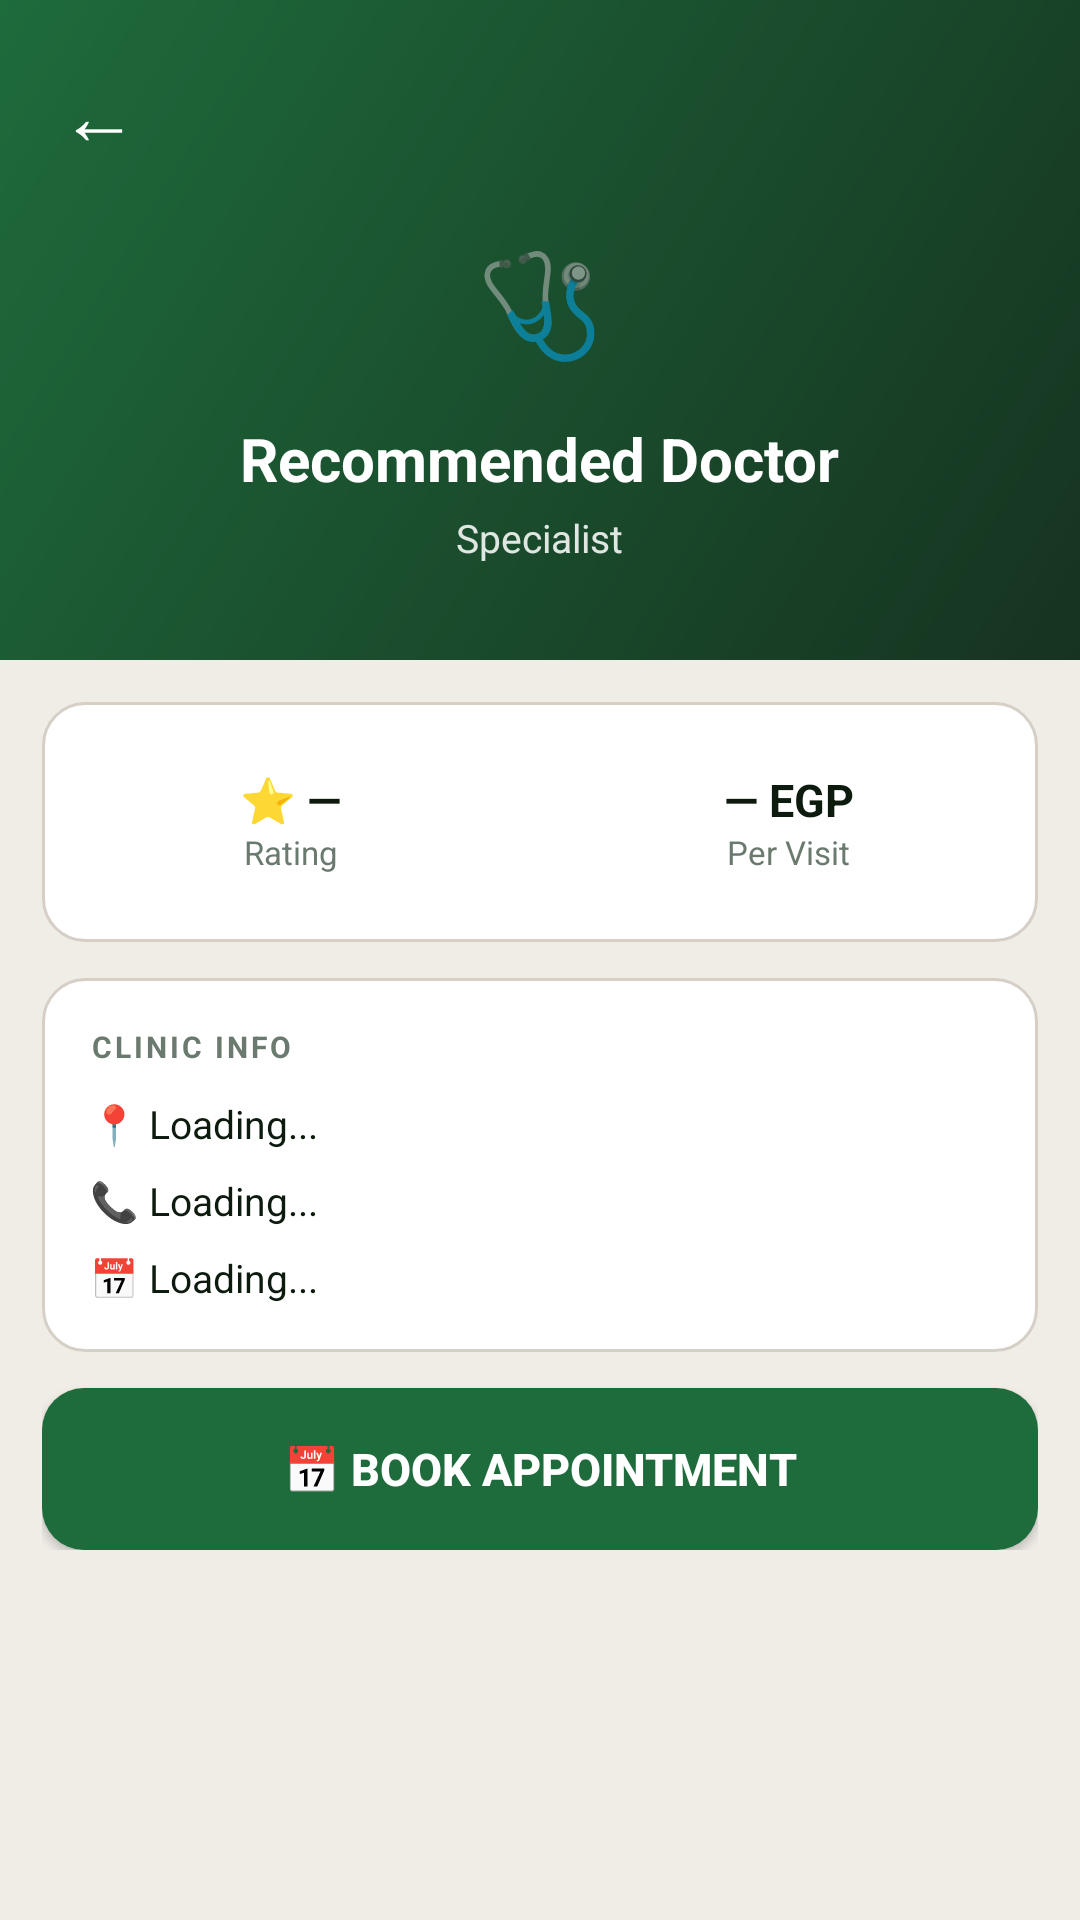

This screen was rendered from an Android layout file. Write that file and the resources it references.
<!-- AndroidManifest.xml: application theme Theme.MediTriage -->
<!-- res/layout/fragment_doctor_profile.xml -->
<?xml version="1.0" encoding="utf-8"?>
<LinearLayout xmlns:android="http://schemas.android.com/apk/res/android"
    android:layout_width="match_parent"
    android:layout_height="match_parent"
    android:background="@color/stone"
    android:orientation="vertical">

    
    <LinearLayout
        android:layout_width="match_parent"
        android:layout_height="220dp"
        android:background="@drawable/bg_green_gradient"
        android:orientation="vertical"
        android:padding="20dp">

        <TextView
            android:id="@+id/backBtn"
            android:layout_width="match_parent"
            android:layout_height="wrap_content"
            android:text="←"
            android:textColor="@color/white"
            android:textSize="26sp" />

        <LinearLayout
            android:layout_width="match_parent"
            android:layout_height="0dp"
            android:layout_weight="1"
            android:gravity="center"
            android:orientation="vertical">

            <TextView
                android:layout_width="66dp"
                android:layout_height="66dp"
                android:gravity="center"
                android:text="🩺"
                android:textSize="34sp" />

            <TextView
                android:id="@+id/doctorNameText"
                android:layout_width="wrap_content"
                android:layout_height="wrap_content"
                android:text="Recommended Doctor"
                android:textColor="@color/white"
                android:textSize="20sp"
                android:textStyle="bold"
                android:layout_marginTop="6dp" />

            <TextView
                android:id="@+id/doctorSpecialtyText"
                android:layout_width="wrap_content"
                android:layout_height="wrap_content"
                android:text="Specialist"
                android:textColor="#DDFFFFFF"
                android:textSize="13sp"
                android:layout_marginTop="4dp" />

        </LinearLayout>
    </LinearLayout>

    <ScrollView
        android:layout_width="match_parent"
        android:layout_height="0dp"
        android:layout_weight="1">

        <LinearLayout
            android:layout_width="match_parent"
            android:layout_height="wrap_content"
            android:orientation="vertical"
            android:padding="14dp">

            
            <LinearLayout
                android:layout_width="match_parent"
                android:layout_height="80dp"
                android:background="@drawable/bg_card_white"
                android:gravity="center"
                android:orientation="horizontal"
                android:layout_marginBottom="12dp">

                <LinearLayout
                    android:layout_width="0dp"
                    android:layout_height="match_parent"
                    android:layout_weight="1"
                    android:gravity="center"
                    android:orientation="vertical">

                    <TextView
                        android:id="@+id/doctorRatingText"
                        android:layout_width="wrap_content"
                        android:layout_height="wrap_content"
                        android:text="⭐ —"
                        android:textColor="@color/ink"
                        android:textStyle="bold"
                        android:textSize="15sp" />

                    <TextView
                        android:layout_width="wrap_content"
                        android:layout_height="wrap_content"
                        android:text="Rating"
                        android:textColor="@color/slate"
                        android:textSize="11sp" />
                </LinearLayout>

                <LinearLayout
                    android:layout_width="0dp"
                    android:layout_height="match_parent"
                    android:layout_weight="1"
                    android:gravity="center"
                    android:orientation="vertical">

                    <TextView
                        android:id="@+id/doctorFeeText"
                        android:layout_width="wrap_content"
                        android:layout_height="wrap_content"
                        android:text="— EGP"
                        android:textColor="@color/ink"
                        android:textStyle="bold"
                        android:textSize="15sp" />

                    <TextView
                        android:layout_width="wrap_content"
                        android:layout_height="wrap_content"
                        android:text="Per Visit"
                        android:textColor="@color/slate"
                        android:textSize="11sp" />
                </LinearLayout>

            </LinearLayout>

            
            <LinearLayout
                android:layout_width="match_parent"
                android:layout_height="wrap_content"
                android:background="@drawable/bg_card_white"
                android:orientation="vertical"
                android:padding="16dp"
                android:layout_marginBottom="12dp">

                <TextView
                    android:layout_width="wrap_content"
                    android:layout_height="wrap_content"
                    android:text="CLINIC INFO"
                    android:textColor="@color/slate"
                    android:textSize="10sp"
                    android:textStyle="bold"
                    android:letterSpacing="0.1"
                    android:layout_marginBottom="10dp" />

                <TextView
                    android:id="@+id/doctorClinicText"
                    android:layout_width="match_parent"
                    android:layout_height="wrap_content"
                    android:text="📍 Loading..."
                    android:textColor="@color/ink"
                    android:textSize="13sp"
                    android:lineSpacingExtra="4dp"
                    android:layout_marginBottom="8dp" />

                <TextView
                    android:id="@+id/doctorPhoneText"
                    android:layout_width="match_parent"
                    android:layout_height="wrap_content"
                    android:text="📞 Loading..."
                    android:textColor="@color/ink"
                    android:textSize="13sp"
                    android:layout_marginBottom="8dp" />

                <TextView
                    android:id="@+id/doctorDaysText"
                    android:layout_width="match_parent"
                    android:layout_height="wrap_content"
                    android:text="📅 Loading..."
                    android:textColor="@color/ink"
                    android:textSize="13sp" />

            </LinearLayout>

            
            <Button
                android:id="@+id/bookAppointmentBtn"
                android:layout_width="match_parent"
                android:layout_height="54dp"
                android:background="@drawable/bg_button_green"
                android:text="📅 Book Appointment"
                android:textColor="@color/white"
                android:textStyle="bold"
                android:textSize="15sp" />

        </LinearLayout>
    </ScrollView>

</LinearLayout>
<!-- resources referenced by this layout -->
<resources>
  <color name="ink">#0C1B0E</color>
  <color name="slate">#6B7A6E</color>
  <color name="stone">#F0EDE7</color>
  <color name="white">#FFFFFF</color>
  <!-- drawable bg_button_green (drawable) -->
  <shape xmlns:android="http://schemas.android.com/apk/res/android">
      <solid android:color="@color/green" />
      <corners android:radius="14dp" />
  </shape>
  <!-- drawable bg_card_white (drawable) -->
  <shape xmlns:android="http://schemas.android.com/apk/res/android">
      <solid android:color="@color/white" />
      <stroke
          android:width="1dp"
          android:color="@color/border" />
      <corners android:radius="14dp" />
  </shape>
  <!-- drawable bg_green_gradient (drawable) -->
  <shape xmlns:android="http://schemas.android.com/apk/res/android">
      <gradient
          android:startColor="@color/forest"
          android:endColor="@color/green"
          android:angle="135" />
      <corners android:radius="0dp" />
  </shape>
  <style name="Theme.MediTriage" parent="Base.Theme.MediTriage" />
  <color name="green">#1E6B3C</color>
  <color name="border">#D5CFC6</color>
  <color name="forest">#163320</color>
  <style name="Base.Theme.MediTriage" parent="Theme.MaterialComponents.DayNight.NoActionBar">
          <item name="android:windowLightStatusBar">false</item>
          <item name="android:navigationBarColor">@color/white</item>
          <item name="colorPrimary">@color/green</item>
          <item name="colorPrimaryVariant">@color/forest</item>
          <item name="colorAccent">@color/lite_green</item>
      </style>
  <color name="lite_green">#52C47A</color>
</resources>
